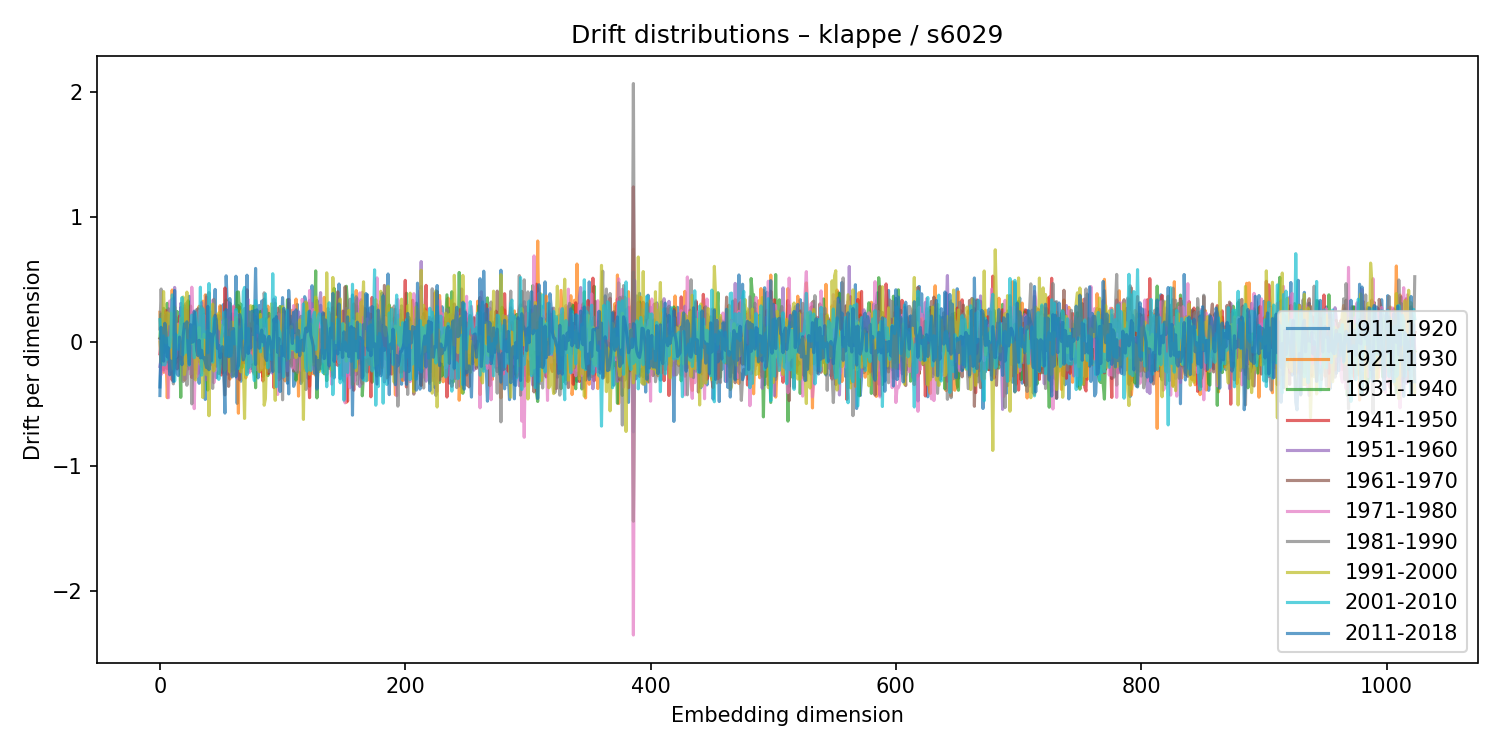

Source data for this figure (header and first rows):
1911-1920, 1921-1930, 1931-1940, 1941-1950, 1951-1960, 1961-1970, 1971-1980, 1981-1990, 1991-2000, 2001-2010, 2011-2018
-0.3625, 0.2368, 0.03055, -0.09649, -0.198, 0.02515, 0.002411, 0.1029, -0.001199, 0.177, -0.4314
-0.09174, -0.05067, 0.2231, -0.01456, -0.1353, 0.03125, -0.2642, 0.4233, -0.1694, 0.02328, 0.1163
0.03779, -0.0649, -0.05314, 0.1189, 0.002373, 0.007062, -0.1858, 0.1444, 0.07538, -0.1849, 0.02299
-0.2218, -0.2455, 0.2681, -0.2269, 0.2112, -0.1064, -0.2321, 0.04981, 0.4027, 0.04753, -0.1558
-0.1327, 0.03499, -0.006485, -0.1615, 0.1339, 0.1718, -0.0442, -0.08901, 0.1271, -0.1861, 0.1482
0.03766, -0.1079, -0.09687, 0.2508, -0.135, 0.2151, -0.2518, 0.07998, -0.009348, 0.02499, 0.07425
0.07288, -0.4488, 0.3088, -0.2164, 0.1612, -0.06075, 0.08534, -0.1617, 0.2334, -0.1421, -0.1208
-0.1161, -0.1752, 0.1106, 0.09077, -0.08639, 0.2097, -0.4487, 0.2652, 0.1449, 0.03152, -0.04919
-0.2588, 0.1072, 0.1205, -0.05538, 0.06286, -0.1651, 0.327, -0.2359, 0.1469, -0.04756, -0.265
0.02177, 0.02484, -0.03327, 0.04367, 0.1479, -0.141, -0.2262, 0.01311, 0.2302, 0.07934, -0.1546
-0.197, 0.4154, -0.1384, -0.3078, 0.3432, -0.1586, 0.1915, -0.1772, -0.1675, 0.3759, -0.2145
-0.04865, 0.02905, 0.1144, 0.175, -0.232, 0.02303, 0.3293, -0.3379, -0.2183, 0.351, -0.3193
0.1728, -0.1113, -0.1844, -0.1068, 0.4359, -0.09907, -0.01219, -0.07765, 0.2792, -0.3161, 0.4114
0.1967, -0.1685, -0.07366, -0.0161, 0.02268, 0.06267, -0.1182, 0.05333, -0.04939, 0.06048, -0.1278
-0.001998, 0.06414, 0.2433, -0.2178, -0.002665, -0.1273, -0.003344, 0.04637, 0.1369, -0.03531, -0.2566
0.0296, -0.1129, 0.2122, -0.1142, -0.01055, -0.06634, 0.1426, 0.02413, -0.006662, -0.06081, -0.2703
-0.0211, 0.1368, -0.04742, 0.2061, -0.05657, -0.08083, 0.1174, -0.03089, 0.01969, 0.05337, 0.03775
0.2743, 0.006046, -0.4458, 0.1165, 0.3083, -0.08036, -0.1029, -0.1401, 0.1883, 0.144, -0.1008
0.00966, -0.008857, 0.1787, -0.1122, -0.1166, 0.1844, 0.01099, 0.004719, -0.105, 0.3551, -0.1841
0.004444, 0.1438, 0.0223, -0.127, 0.1023, -0.01776, 0.1323, -0.319, 0.3589, -0.1041, 0.05075
0.04676, -0.3078, 0.2893, -0.0708, -0.1564, 0.2678, -0.2429, 0.2088, -0.2625, 0.09943, 0.1438
-0.08132, 0.08397, 0.2055, -0.1856, -0.03762, 0.106, -0.297, 0.3055, -0.1818, -0.08523, 0.1144
-0.08407, 0.1284, -0.1897, 0.141, -0.1659, 0.2521, -0.1736, -0.3489, 0.3982, 0.01198, 0.1603
0.1423, -0.1934, 0.328, -0.1089, -0.07802, -0.0237, -0.2186, 0.1249, -0.1366, -0.00984, -0.06794
0.3651, -0.1834, -0.1159, 0.1718, -0.2142, 0.08391, 0.05603, -0.004931, 0.01862, -0.187, -0.1816
-0.07785, -0.1935, 0.09579, 0.03882, -0.064, 0.2869, -0.2595, -0.08331, 0.00427, 0.1203, 0.1373
-0.1588, -0.02417, 0.1349, -0.2864, 0.09716, -0.01873, 0.4379, -0.4985, -0.01468, 0.2142, -0.003153
0.0237, -0.2677, 0.0907, -0.02992, -0.08537, 0.0576, 0.1373, -0.08725, 0.06787, 0.08305, -0.001231
-0.05491, 0.1655, -0.2961, 0.08763, -0.04653, 0.2374, -0.5365, 0.2191, 0.1251, -0.1274, 0.2463
0.04991, -0.09979, 0.1295, -0.2213, 0.1884, -0.09326, -0.06932, 0.2306, -0.3069, 0.2334, 0.09732
-0.04537, -0.1503, -0.0749, 0.1596, 0.03614, 0.005387, -0.2807, 0.2585, -0.156, 0.1308, -0.06906
-0.1559, 0.1683, -0.005728, -0.03469, -0.2571, 0.2654, 0.07353, -0.02878, -0.1177, 0.1101, -0.1112
-0.3334, 0.2857, 0.08477, -0.09212, 0.01605, -0.1573, 0.2474, -0.08303, 0.1143, -0.1022, 0.01169
0.2061, 0.03888, -0.1446, -0.04767, 0.07464, -0.06067, -0.06038, 0.06422, -0.1791, 0.4376, -0.129
0.07358, 0.1383, -0.1967, -0.1558, 0.3154, -0.1037, -0.2494, 0.2826, 0.01791, -0.2679, -0.06853
-0.2017, 0.3257, -0.06347, 0.08269, -0.0723, 0.008621, -0.1407, 0.2477, -0.4469, 0.2644, -0.1299
0.02211, -0.218, 0.2197, 0.1152, -0.0804, -0.08405, 0.2138, -0.2307, 0.06021, 0.0698, -0.1274
-0.4627, 0.3763, -0.09403, 0.1122, -0.1212, -0.006984, 0.1218, -0.128, 0.04026, 0.0341, -0.1621
0.05431, 0.2527, -0.1753, 0.3586, -0.3052, -0.1912, 0.01634, 0.3736, -0.2636, 0.07865, -0.2072
-0.1265, 0.1544, -0.3874, 0.184, 0.05224, -0.2173, 0.03167, -0.005834, 0.09096, -0.08893, 0.2837
-0.1078, 0.06381, 0.02933, -0.03738, -0.06277, 0.1534, -0.114, 0.3947, -0.5931, 0.467, -0.2244
-0.1171, 0.07005, 0.02411, 0.1002, 0.01449, 0.05058, -0.1864, 0.1201, -0.004886, 0.03889, 0.06536
0.2394, -0.1661, 0.0528, -0.1785, -0.05528, 0.08284, -0.002721, -0.08563, 0.1907, 0.03007, -0.1532
0.06338, -0.1691, 0.1098, -0.1367, 0.05537, 0.04081, 0.3331, -0.3745, 0.3025, -0.1637, 0.03658
0.02813, -0.2135, 0.1555, 0.06557, 0.02212, -0.07399, -0.3293, 0.3404, -0.2338, 0.192, 0.07421
0.4198, -0.1187, -0.1154, 0.08255, 0.03248, -0.01582, -0.1857, -0.06548, 0.09291, 0.01457, 0.2131
-0.2882, 0.2158, 0.05161, -0.1888, 0.08047, 0.1784, -0.228, -0.1963, 0.1623, 0.01116, 0.1712
0.1828, -0.03041, 0.07223, 0.07761, -0.1226, -0.07938, 0.08717, -0.1445, 0.1539, -0.1137, -0.05338
-0.1441, 0.02892, 0.01151, 0.09079, -0.0516, -0.2546, -0.0848, 0.2097, 0.2322, -0.3021, -0.02755
-0.1118, 0.2893, 0.09375, -0.1259, -0.06206, -0.1833, 0.1652, 0.003161, 0.1022, -0.2019, -0.128
0.2863, 0.1437, -0.1755, -0.2669, 0.05386, 0.02235, -0.0493, 0.08929, 0.1303, 0.006831, -0.07292
-0.2477, 0.1926, 0.03839, -0.1099, 0.1665, 0.04305, -0.03099, 0.002574, -0.07386, 0.07583, -0.03904
0.3008, 0.01381, -0.225, -0.02444, 0.1405, -0.1893, 0.06329, -0.04686, 0.02184, 0.2283, -0.2012
-0.1409, 0.06975, 0.01257, 0.4313, -0.06373, -0.4264, 0.1206, 0.07077, -0.2293, 0.2397, -0.5722
0.5294, -0.09886, -0.1565, -0.1319, -0.07754, 0.3358, -0.02153, -0.2215, 0.1788, -0.1124, 0.2588
0.2632, -0.03537, -0.1367, 0.1042, -0.2598, 0.2918, -0.01175, -0.1651, -0.002418, 0.02721, 0.05419
-0.09793, 0.2918, -0.07221, -0.222, 0.1737, -0.3576, 0.3174, -0.06872, 0.02676, 0.03569, -0.1207
-0.1966, -0.2994, 0.3101, 0.1956, -0.2207, 0.08008, 0.03902, 0.09708, -0.2431, -0.1155, 0.3468
-0.1991, 0.1852, 0.0335, -0.2066, -0.2346, 0.07363, 0.07975, 0.0499, 0.155, -0.1121, 0.06441
0.2236, -0.09101, 0.1151, -0.2326, -0.01191, 0.2053, -0.2652, -0.01012, 0.1579, 0.07912, -0.282
... 964 more rows
